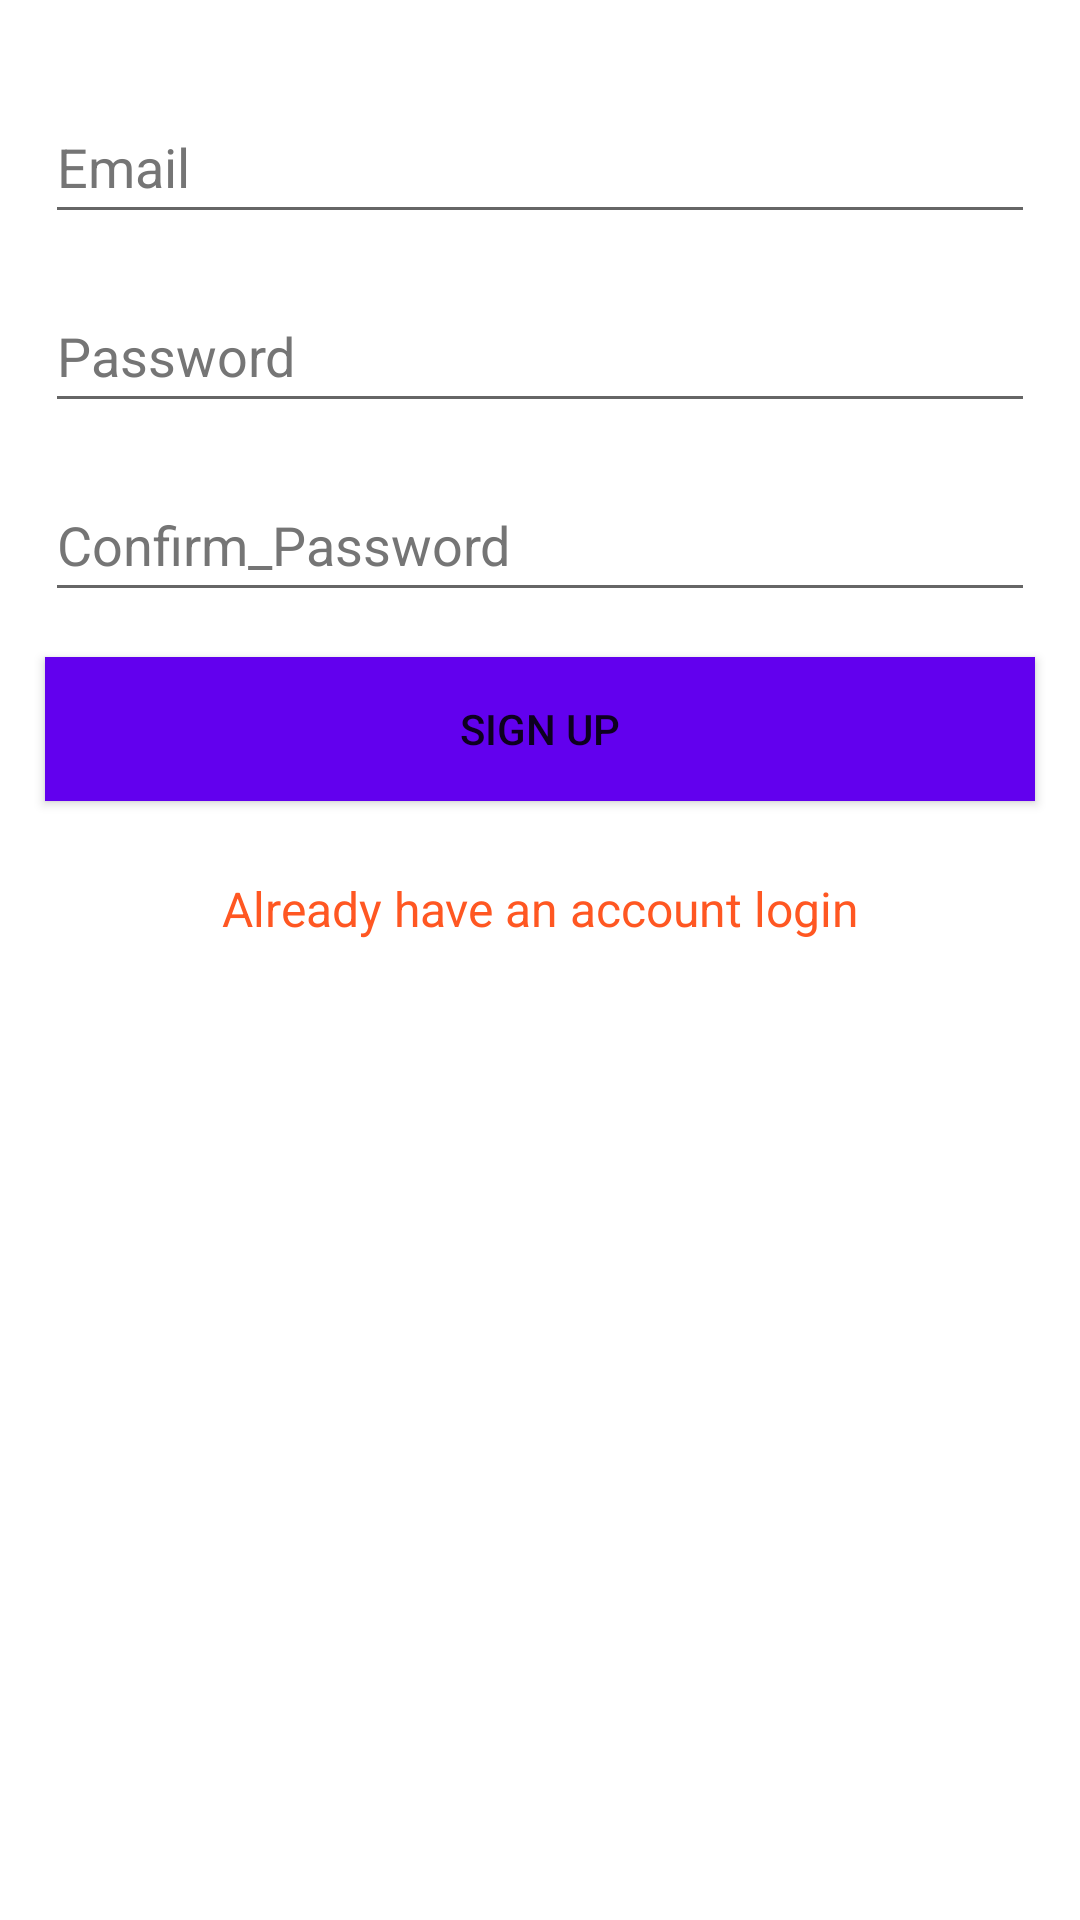

The Android layout XML behind this screen, and the referenced resources:
<!-- AndroidManifest.xml: application theme Theme.Login_Registration_Firebase -->
<!-- res/layout/activity_main.xml -->
<?xml version="1.0" encoding="utf-8"?>
<LinearLayout
    xmlns:android="http://schemas.android.com/apk/res/android"
    xmlns:app="http://schemas.android.com/apk/res-auto"
    xmlns:tools="http://schemas.android.com/tools"
    android:orientation="vertical"
    android:layout_width="match_parent"
    android:layout_height="match_parent">


        <EditText
            android:id="@+id/etSEmailAddress"
            android:layout_width="match_parent"
            android:layout_height="wrap_content"
            android:layout_marginLeft="15dp"
            android:layout_marginTop="30dp"
            android:layout_marginRight="15dp"
            android:autofillHints="emailAddress"
            android:ems="10"
            android:hint="Email"
            android:inputType="textEmailAddress"
            android:minHeight="48dp"
            android:textColorHint="#757575" />

        <EditText
            android:id="@+id/etSPassword"
            android:layout_width="match_parent"
            android:layout_height="wrap_content"
            android:layout_marginLeft="15dp"
            android:layout_marginTop="15dp"
            android:layout_marginRight="15dp"
            android:autofillHints="password"
            android:ems="10"
            android:hint="Password"
            android:inputType="textPassword"
            android:minHeight="48dp"
            android:textColorHint="#757575" />

        <EditText
            android:id="@+id/etSConfPassword"
            android:layout_width="match_parent"
            android:layout_height="wrap_content"
            android:layout_marginLeft="15dp"
            android:layout_marginTop="15dp"
            android:layout_marginRight="15dp"
            android:autofillHints="password"
            android:ems="10"
            android:hint="Confirm_Password"
            android:inputType="textPassword"
            android:minHeight="48dp"
            android:textColorHint="#757575"
            tools:ignore="TextContrastCheck" />

        <Button
            android:id="@+id/btnSSigned"
            android:layout_width="match_parent"
            android:layout_height="wrap_content"
            android:layout_margin="15dp"
            android:background="@color/purple_500"
            android:text="Sign Up" />

        <TextView
            android:id="@+id/tvRedirectLogin"
            android:layout_width="match_parent"
            android:layout_height="wrap_content"
            android:gravity="center_horizontal"
            android:layout_margin="10dp"
            android:text="Already have an account login"
            android:textColor="#FF5722"
            android:textSize="16sp" />
    </LinearLayout>
<!-- resources referenced by this layout -->
<resources>
  <style name="Theme.Login_Registration_Firebase" parent="Theme.MaterialComponents.DayNight.DarkActionBar">
          
          <item name="colorPrimary">@color/purple_500</item>
          <item name="colorPrimaryVariant">@color/purple_700</item>
          <item name="colorOnPrimary">@color/white</item>
          
          <item name="colorSecondary">@color/teal_200</item>
          <item name="colorSecondaryVariant">@color/teal_700</item>
          <item name="colorOnSecondary">@color/black</item>
          
          <item name="android:statusBarColor" tools:targetApi="l">?attr/colorPrimaryVariant</item>
          
      </style>
  <!-- not gathered from this repository: default colours our renderer supplied (Android Studio template values) -->
  <color name="purple_500">#FF6200EE</color>
  <color name="purple_700">#FF3700B3</color>
  <color name="teal_200">#FF03DAC5</color>
  <color name="teal_700">#FF018786</color>
  <color name="black">#FF000000</color>
  <color name="white">#FFFFFFFF</color>
</resources>
